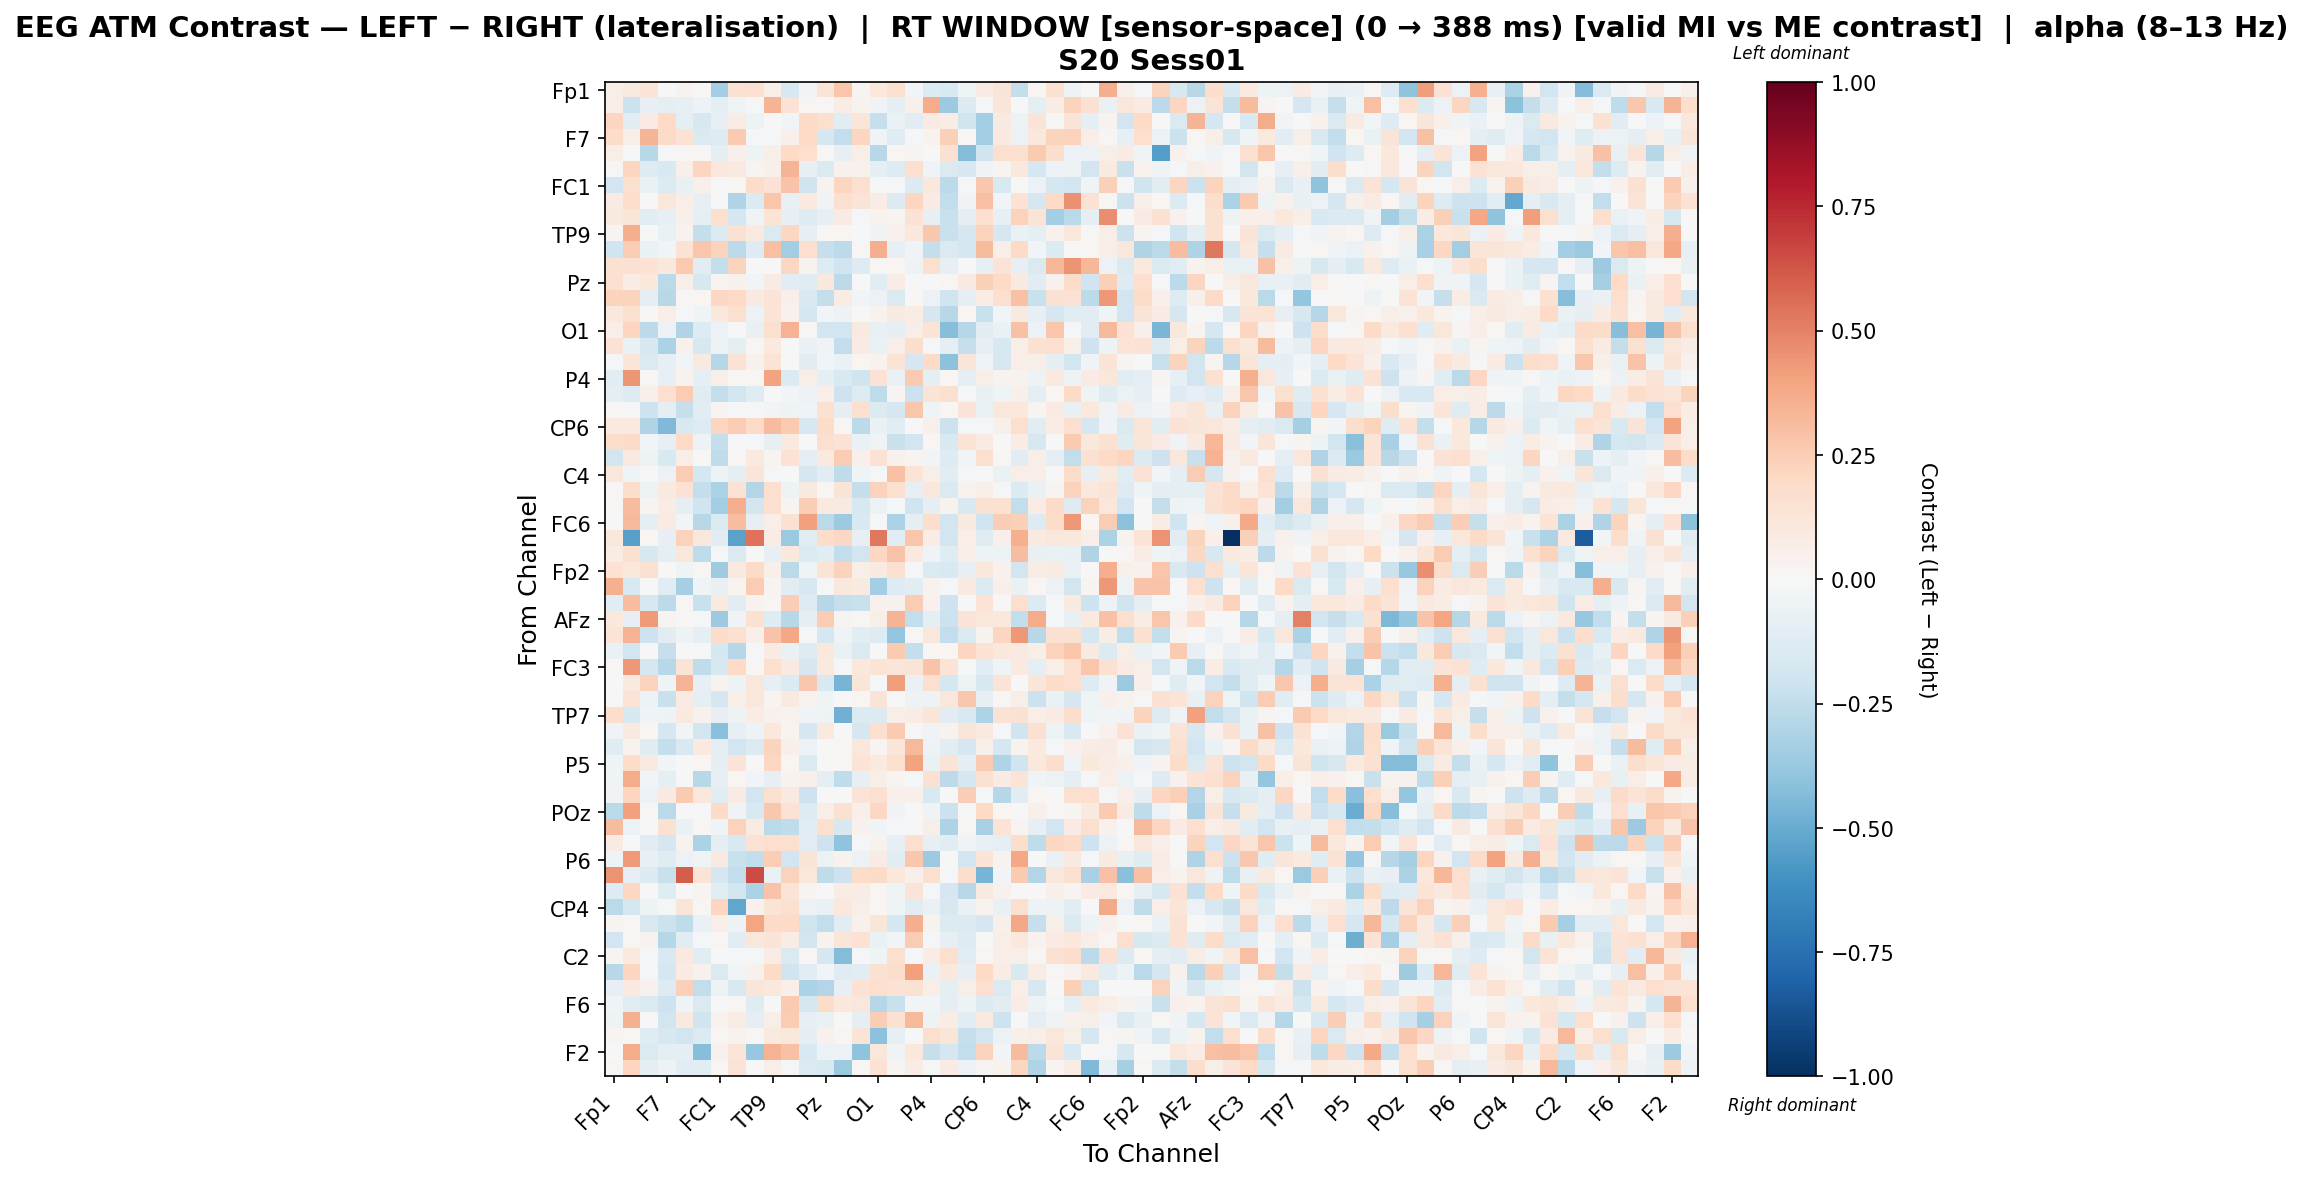

Source data for this figure (header and first rows):
, Fp1, Fz, F3, F7, FT9, FC5, FC1, C3, T7, TP9, CP5, CP1, Pz, P3, P7, O1, Oz, O2, P4, P8, TP10, CP6, CP2
Fp1, 0.05642, 0.08722, 0.1294, -0.000422, 0.03443, 0.01233, -0.3382, 0.1487, 0.1609, 0.06417, -0.1576, -0.02627, 0.1285, 0.274, 0.02718, 0.1081, 0.159, -0.03046, -0.1353, -0.1504, -0.04606, 0.07952, 0.1266
Fz, 0.05532, -0.2177, -0.08201, -0.09658, -0.08588, -0.05182, -0.1014, -0.04355, -0.01147, 0.3437, 0.1431, 0.01923, 0.009089, 0.07124, 0.03337, -0.03442, -0.08735, 0.05446, 0.3722, -0.367, -0.1345, -0.01126, 0.1234
F3, 0.2161, -0.1115, 0.08367, 0.1955, -0.09099, -0.1628, -0.08274, 0.07372, -0.0537, 0.0, -0.02955, 0.1911, 0.1589, -0.1106, 0.123, -0.2283, -0.06886, -0.1165, 0.0837, 0.07696, -0.2002, -0.336, 0.09266
F7, 0.1841, 0.06076, 0.3422, 0.1928, 0.1415, -0.1465, -0.1322, 0.2583, -0.01753, -0.01618, 0.04952, 0.2005, -0.1751, -0.2485, 0.2136, -0.03877, -0.1219, -0.01965, 0.03829, 0.2359, 0.01034, -0.3501, 0.09882
FT9, 0.05772, 0.003517, -0.2752, -0.02188, 0.009468, 0.008322, -0.0966, 0.04837, -0.05071, 0.05536, 0.1976, 0.1701, 0.01223, -0.07823, 0.05602, -0.277, 0.02138, 0.03037, 0.005788, 0.1526, -0.4351, -0.1978, 0.1645
FC5, 0.0154, 0.2156, -0.1306, -0.1522, 0.05313, 0.2151, 0.1087, 0.09141, 0.02621, 0.05272, 0.3405, -0.0856, -0.142, 0.04247, 0.04164, -0.09986, -0.1302, 0.1597, -0.03172, -0.1416, -0.1592, -0.0346, 0.02622
FC1, -0.1929, 0.1638, -0.06778, -0.134, -0.07397, 0.05241, 0.005673, 0.01654, 0.1818, 0.1432, 0.2866, -0.2013, 0.03636, 0.2166, 0.1711, -0.02156, -0.0202, -0.1342, 0.103, -0.2632, -0.01565, 0.2674, -0.1496
C3, 0.07902, 0.1782, 0.007349, 0.1104, 0.06859, -0.08177, -0.0212, -0.3004, -0.1373, 0.2745, -0.0769, 0.09946, -0.03163, 0.1619, 0.129, 0.07553, -0.1329, 0.2174, 0.08385, -0.25, -0.035, 0.2975, -0.02476
T7, 0.09802, 0.1178, -0.1052, -0.07896, 0.04855, -0.09572, 0.1713, -0.1724, -0.04682, 0.138, -0.08099, -0.1304, -0.07936, 0.08443, -0.02242, 0.03728, 0.02589, 0.142, -0.08446, -0.2266, -0.08753, 0.1702, -0.08372
TP9, 0.02373, 0.3651, 0.0, -0.0647, 0.03617, -0.239, -0.1333, 0.1485, 0.0999, -0.146, 0.2103, -0.08177, 0.008276, 0.01678, 0.00525, -0.0339, 0.04557, 0.1065, 0.2717, -0.2237, -0.1665, 0.2295, -0.1676
CP5, -0.1982, 0.2483, -0.06555, -0.02361, 0.1421, 0.2777, 0.2223, -0.2726, -0.1325, 0.3013, -0.348, 0.1709, -0.2318, -0.2647, 0.0089, 0.3644, -0.08369, -0.03252, -0.2399, -0.1469, -0.1723, 0.3158, 0.0607
CP1, 0.156, 0.1495, 0.1442, 0.1018, 0.2579, -0.1137, -0.2369, 0.2223, -0.002902, -0.0001355, 0.207, 0.03766, -0.1251, -0.1975, -0.1294, 0.009394, 0.01952, -0.04823, 0.1593, -0.08054, -0.002906, -0.08357, 0.1377
Pz, 0.1565, 0.071, 0.1032, -0.2728, 0.05888, -0.1624, 0.02687, 0.04106, -0.02452, 0.08211, -0.103, -0.1209, 0.1083, -0.2654, -0.007347, -0.1154, 0.07785, -0.004812, 0.002128, 0.01681, 0.08863, 0.2398, 0.1975
P3, 0.2247, 0.225, -0.08829, -0.2747, 0.009685, 0.02276, 0.2083, 0.1964, 0.09309, 0.1265, 0.05104, -0.1494, -0.2389, 0.07056, -0.02613, -0.06115, -0.1433, -0.00276, -0.06075, -0.2005, -0.09545, 0.07091, 0.1572
P7, 0.1074, 0.1565, 0.006092, 0.06307, -0.01304, -0.04479, 0.1072, 0.1593, -0.05865, 0.1393, 0.04683, -0.175, -0.02944, -0.05314, 0.001164, 0.03833, 0.09089, 0.07719, -0.1679, -0.2793, 0.02051, -0.2263, -0.02628
O1, 0.06809, 0.2123, -0.2639, -0.06086, -0.2982, -0.1281, -0.05972, -0.001051, -0.07589, 0.1635, 0.3501, 0.008117, -0.1948, -0.1893, 0.08698, -0.07455, -0.09953, 0.06017, 0.1386, -0.4272, -0.2858, -0.1068, -0.06979
Oz, 0.1415, -0.06498, -0.1595, -0.3141, 0.04024, -0.1629, -0.05123, -0.08761, 0.02153, 0.09397, -0.007262, -0.06297, -0.03894, -0.2454, 0.08401, -0.0642, 0.06918, 0.1742, -0.01726, -0.08785, -0.2285, -0.07924, -0.1583
O2, -0.01358, 0.1248, -0.1472, -0.0834, -0.02573, 0.09006, -0.2868, 0.1412, 0.04365, 0.1334, -0.0003614, -0.1056, -0.0238, -0.0677, 0.01805, 0.03208, 0.136, -0.1708, 0.1932, -0.4127, 0.1195, -0.04388, -0.1605
P4, -0.1062, 0.4395, 0.01278, -0.08191, 0.03684, -0.09918, 0.0582, 0.009184, 0.01824, 0.404, -0.1332, 0.06076, -0.09419, -0.1552, -0.1999, 0.1411, -0.0627, 0.2618, -0.09165, 0.01996, -0.1015, 0.05743, 0.03524
P8, -0.08795, -0.1267, 0.05314, 0.1717, 0.2528, -0.1211, -0.2375, -0.1871, -0.123, -0.001722, -0.03086, -0.06096, 0.06663, -0.2086, -0.1263, -0.2514, 0.03055, -0.2118, 0.135, 0.157, -0.01701, -0.07569, -0.04475
TP10, 0.01382, -0.02187, -0.2108, -0.09406, -0.2315, -0.1121, 0.02946, -0.01296, -0.0193, -0.02942, -0.05392, -0.03805, 0.155, -0.09253, 0.1681, -0.1363, -0.1661, 0.2742, -0.04281, 0.02139, 0.1326, -0.06342, 0.1097
CP6, 0.0942, 0.09487, -0.3005, -0.4392, -0.1487, -0.1265, 0.2159, 0.2533, 0.1886, 0.3131, 0.2583, -0.1595, 0.1834, 0.01028, -0.262, -0.06624, -0.104, -0.00473, 0.0514, -0.2126, -0.02014, -0.01643, 0.04752
CP2, 0.1782, 0.1929, -0.02979, -0.08312, 0.202, -0.05414, -0.2418, 0.00122, -0.01422, -0.08043, 0.09641, 0.003386, 0.1572, 0.141, -0.06776, -0.03632, -0.2246, -0.192, 0.02278, -0.1511, 0.1357, 0.07868, 0.006613
Cz, -0.1797, 0.1011, -0.04958, -0.1526, 0.05901, 0.0003571, -0.2576, 0.008557, 0.09954, 0.02892, 0.1413, -0.09528, 0.09532, 0.2509, 0.04986, 0.1457, 0.04099, 0.03029, -0.02784, -0.1288, -0.02422, 0.161, 0.01149
C4, 0.1139, -0.03933, -0.004857, -0.06057, 0.255, -0.1744, -0.04902, -0.09924, 0.1249, -0.01465, 0.001108, -0.1669, -0.1151, -0.2543, -0.03209, -0.01017, 0.2893, 0.1337, 0.05937, -0.1119, -0.01182, -0.007516, -0.06414
T8, 0.01254, 0.1756, -0.04878, 0.08638, 0.1458, -0.2345, -0.317, 0.1468, -0.2902, 0.1708, -0.0541, 0.09354, 0.009446, 0.1276, -0.2361, 0.2324, 0.1599, -0.08562, 0.1118, -0.1408, 0.03769, 0.05996, -0.01024
FT10, 0.01291, 0.3148, 0.02573, 0.07177, -0.09654, -0.196, -0.3382, 0.3619, -0.1826, 0.1686, 0.02447, 0.2496, 0.09166, 0.09188, -0.1622, -0.06064, -0.008517, -0.201, -0.09456, 0.03407, -0.1555, 0.1519, 0.1549
FC6, 0.0, 0.3205, -0.09723, 0.08455, -0.02405, -0.2791, -0.1393, 0.3067, -0.08271, 0.06325, 0.1509, 0.4089, -0.2709, -0.3664, -0.1556, -0.01218, -0.3142, -0.08627, 0.1735, -0.1938, 0.09008, -0.1985, 0.243
FC2, 0.108, -0.5423, 0.01588, -0.0852, 0.2284, 0.1136, -0.1044, -0.5366, 0.544, 0.07781, -0.3725, -0.1102, 0.1825, 0.2083, -0.08411, 0.5312, -0.1071, 0.2795, 0.073, -0.1885, 0.06716, -0.1215, 0.0505
F8, 0.07128, 0.1548, -0.163, -0.1007, 0.1119, -0.2572, -0.01491, -0.1386, 0.0, -0.07898, 0.1023, -0.1469, -0.1134, -0.2479, -0.1831, 0.2046, 0.2856, 0.09988, -0.03519, -0.1248, 0.05594, -0.05314, -0.04851
Fp2, 0.1438, 0.1083, 0.1549, -0.002671, -0.04074, 0.01193, -0.3532, 0.098, 0.1883, 0.05288, -0.2665, -0.03965, 0.1389, 0.2267, 0.06097, 0.0928, 0.1574, -0.01472, -0.1475, -0.1496, -0.08126, 0.1111, 0.04622
AF7, 0.354, -0.1524, 0.001287, -0.1021, -0.3289, -0.04637, -0.07494, 0.0245, 0.2527, 0.03066, -0.1107, -0.1579, -0.01778, 0.1048, 0.08698, -0.34, -0.1255, -0.1073, 0.03623, -0.0152, 0.08923, -0.1432, 0.05416
AF3, -0.1023, 0.3075, -0.1573, -0.2582, 0.01292, -0.2196, 0.09494, -0.1048, 0.0357, 0.01956, 0.2479, -0.1282, -0.282, -0.2277, -0.2207, 0.04321, 0.04402, 0.2562, 0.04085, -0.2077, -0.006454, 0.1357, -0.007691
AFz, 0.1023, -0.08101, 0.4246, 0.02551, 0.01278, -0.02107, -0.3661, -0.03427, 0.1545, -0.1246, -0.2759, -0.1006, 0.2559, 0.02864, 0.01425, 0.0555, 0.3378, -0.2457, -0.09558, -0.2131, 0.1278, 0.1138, 0.1016
F1, 0.1398, 0.3456, -0.2043, -0.1142, -0.05072, -0.1015, 0.1834, 0.1488, 0.05398, 0.2869, 0.3877, -0.008678, -0.1669, -0.04556, -0.1068, -0.1297, -0.3919, 0.01428, 0.1146, -0.2422, -0.1413, 0.03573, 0.218
FT7, -0.06577, -0.1892, 0.002965, -0.2268, -0.000349, -0.01339, -0.1742, -0.2841, -0.01662, 0.08352, -0.06385, -0.1252, 0.1061, -0.06419, -0.141, 0.00135, 0.2585, -0.2387, 0.01988, 0.01748, 0.2137, 0.1434, 0.1056
FC3, 0.01393, 0.4333, -0.1744, -0.2772, 0.1284, -0.2525, -0.16, 0.1993, 0.0122, 0.1684, 0.09302, -0.1695, 0.09748, -0.009358, 0.1058, 0.1372, 0.1242, 0.1393, 0.2832, 0.136, -0.01515, -0.1139, -0.04561
C1, 0.003198, 0.1001, 0.2289, -0.04371, 0.3377, -0.07858, 0.03777, -0.04764, 0.1124, -0.08471, -0.1353, 0.2683, -0.1519, -0.4665, 0.1178, -0.008755, 0.4154, -0.06721, 0.1659, -0.1796, -0.05245, -0.1602, 0.1267
C5, -0.004032, 0.1377, -0.05475, -0.2237, 0.08545, -0.08959, -0.171, 0.06341, 0.1123, 0.03009, 0.09996, 0.03869, -0.04535, -0.001647, 0.02257, 0.1262, -0.003328, -0.05178, -0.05201, 0.1166, 0.2674, -0.08557, 0.008117
TP7, 0.1755, -0.163, -0.03453, -0.0522, 0.09388, 0.04251, -0.08044, -0.0515, 0.07727, 0.04683, 0.03429, -0.03255, -0.05297, -0.4802, -0.137, -0.1354, 0.06826, 0.07683, 0.1221, -0.1128, -0.1509, -0.312, 0.1435
CP3, -0.03191, 0.08629, 0.01564, -0.1789, -0.02781, -0.1874, -0.4203, -0.07864, -0.05135, 0.1051, 0.02516, -0.1713, 0.09606, 0.0, -0.1672, 0.1658, 0.2588, 0.01118, -0.0363, 0.03842, 0.1185, 0.09572, -0.01129
P1, -0.1228, 0.0345, -0.1183, -0.2382, -0.1533, 0.09874, -0.0912, -0.1911, -0.1343, 0.2208, 0.05001, -0.05905, 0.0, 0.02259, 0.1129, 0.03024, 0.1189, 0.3208, -0.0541, -0.1028, -0.1703, 0.05009, -0.1775
P5, -0.03962, 0.1811, 0.08651, -0.02433, -0.004746, 0.02021, -0.09574, 0.1292, 0.005375, 0.2082, 0.01861, -0.1414, 0.0, 0.01485, 0.1357, 0.09628, 0.1594, 0.4024, -0.06261, 0.1327, -0.08648, 0.2589, -0.3033
PO7, -0.03169, 0.3725, -0.02348, -0.09271, -0.006818, -0.2788, -0.08314, 0.01737, -0.03115, -0.08527, 0.03467, 0.05372, -0.09367, -0.2562, -0.07827, 0.06195, 0.03038, -0.02013, 0.1502, -0.2597, -0.166, 0.1522, 0.08186
PO3, -0.03704, 0.216, -0.05776, 0.08965, 0.2649, 0.1144, -0.1056, 0.08049, -0.1888, 0.1635, 0.08803, -0.2037, 0.0, 0.0, 0.1327, 0.1564, 0.05443, 0.04832, -0.1548, -0.001934, 0.2458, -0.02145, -0.2873
POz, -0.2726, 0.4084, 0.008371, -0.2673, 0.005716, -0.008706, 0.1931, -0.03634, -0.1549, 0.2696, 0.1429, -0.1258, 0.067, 0.156, 0.05236, 0.2054, -0.03167, 0.0003233, -0.03211, -0.2171, -0.001544, 0.1966, 0.02088
PO4, 0.3167, -0.06138, -0.001783, 0.1512, -0.06718, 0.02338, -0.04053, 0.2334, 0.08168, -0.2671, -0.2503, -0.1096, 0.1564, -0.1579, 0.04538, -0.04249, -0.0104, -0.004614, 0.05697, -0.3095, 0.01258, -0.3218, 0.1329
PO8, 0.08037, 0.00779, -0.103, -0.1672, 0.03613, -0.3141, -0.09232, -0.1511, 0.1459, 0.1712, 0.1611, -0.1086, -0.2066, -0.4056, -0.02212, 0.03848, -0.0783, 0.1644, -0.08201, -0.1156, -0.04431, -0.07543, -0.08829
P6, -0.03917, 0.4269, -0.07487, -0.1241, -0.06003, -0.03752, 0.09028, -0.2192, -0.2427, 0.2458, -0.1944, 0.1297, -0.05902, 0.03266, -0.05583, 0.07831, -0.1051, 0.2693, -0.3617, -0.005679, -0.1903, 0.1363, 0.0327
P2, 0.4503, -0.08415, -0.1382, -0.2251, 0.6017, 0.1253, -0.168, -0.243, 0.6547, -0.07012, 0.2323, 0.1167, -0.2567, -0.2043, 0.185, 0.1923, 0.1018, 0.05251, 0.1596, -0.02221, 0.1733, -0.4667, -0.03018
CPz, -0.1326, 0.2096, 0.0, -0.1246, -0.006754, 0.02434, -0.1101, -0.1826, -0.3166, 0.2857, 0.1264, 0.02791, 0.0007358, 0.07052, 0.07201, 0.02081, -0.04643, 0.1317, -0.02243, -0.1702, -0.2756, 0.08882, 0.0449
CP4, -0.269, -0.172, -0.04919, -0.01977, 0.1219, 0.01513, 0.216, -0.5216, 0.04376, 0.1401, 0.1616, -0.05917, -0.06423, 0.103, 0.05922, 0.01598, -0.0466, -0.1165, -0.06996, -0.1615, -0.07023, 0.03495, -0.07161
TP8, 0.02349, 0.01322, -0.1542, -0.2131, -0.2531, -0.06825, 0.06957, -0.05141, 0.3964, 0.1885, 0.203, -0.1966, -0.2427, -0.1042, 0.04185, 0.1209, -0.1787, 0.3613, 0.039, -0.1379, -0.1377, -0.1672, 0.04919
C6, -0.1914, 0.01921, 0.03731, -0.2841, -0.1057, -0.01268, 0.01816, -0.1028, 0.1109, 0.1313, 0.07793, -0.1835, 0.03572, 0.1249, 0.1445, -0.0696, -0.02549, 0.2577, -0.01591, -0.08472, -0.1316, -0.002421, 0.06727
C2, 0.02754, 0.1004, -0.01938, -0.151, 0.09646, -0.1154, -0.003809, -0.02321, -0.009341, 0.0772, -0.1415, 0.009143, -0.1765, -0.431, -0.009086, -0.0411, 0.1637, -0.02204, 0.07386, 0.1625, -0.1045, 0.01274, 0.0698
FC4, -0.2774, 0.2147, -0.02225, -0.1717, 0.07913, 0.04036, -0.145, -0.02949, 0.04585, 0.1968, -0.1966, -0.1167, -0.0278, -0.124, -0.114, 0.1546, 0.1782, 0.4085, -0.06314, 0.1022, -0.08328, 0.2019, 0.07461
FT8, -0.07826, 0.09966, 0.04403, -0.1308, 0.2364, -0.2436, -0.0483, -0.1521, 0.1197, 0.107, 0.05448, -0.3162, -0.2941, -0.0821, 0.145, 0.1656, 0.145, 0.1533, 0.06957, -0.0892, 0.05538, 0.1709, -0.1427
F6, -0.03424, -0.1029, -0.1481, -0.2088, -0.04087, -0.1479, 0.00345, 0.01388, -0.1227, 0.002246, 0.2601, -0.1677, 0.1846, 0.1077, 0.1138, -0.2852, -0.219, -0.02961, -0.02676, -0.08626, -0.04908, -0.1328, -0.1077
AF8, -0.04754, 0.3566, 0.0, -0.1843, 0.1015, -0.2009, 0.0372, 0.07213, -0.1012, 0.06184, 0.2524, -0.08007, -0.06838, -0.004791, -0.101, 0.2423, 0.1519, 0.3207, -0.05354, 0.07473, -0.1045, 0.08858, -0.2061
AF4, 0.02547, 0.01478, -0.1243, -0.1633, -0.1817, -0.1393, 0.01855, 0.03405, 0.0137, 0.09822, 0.1103, -0.08849, 0.0433, 0.01359, 0.1308, -0.4126, -0.08526, -0.005848, 0.162, 0.1215, -0.2286, -0.1802, -0.0607
... 2 more rows
